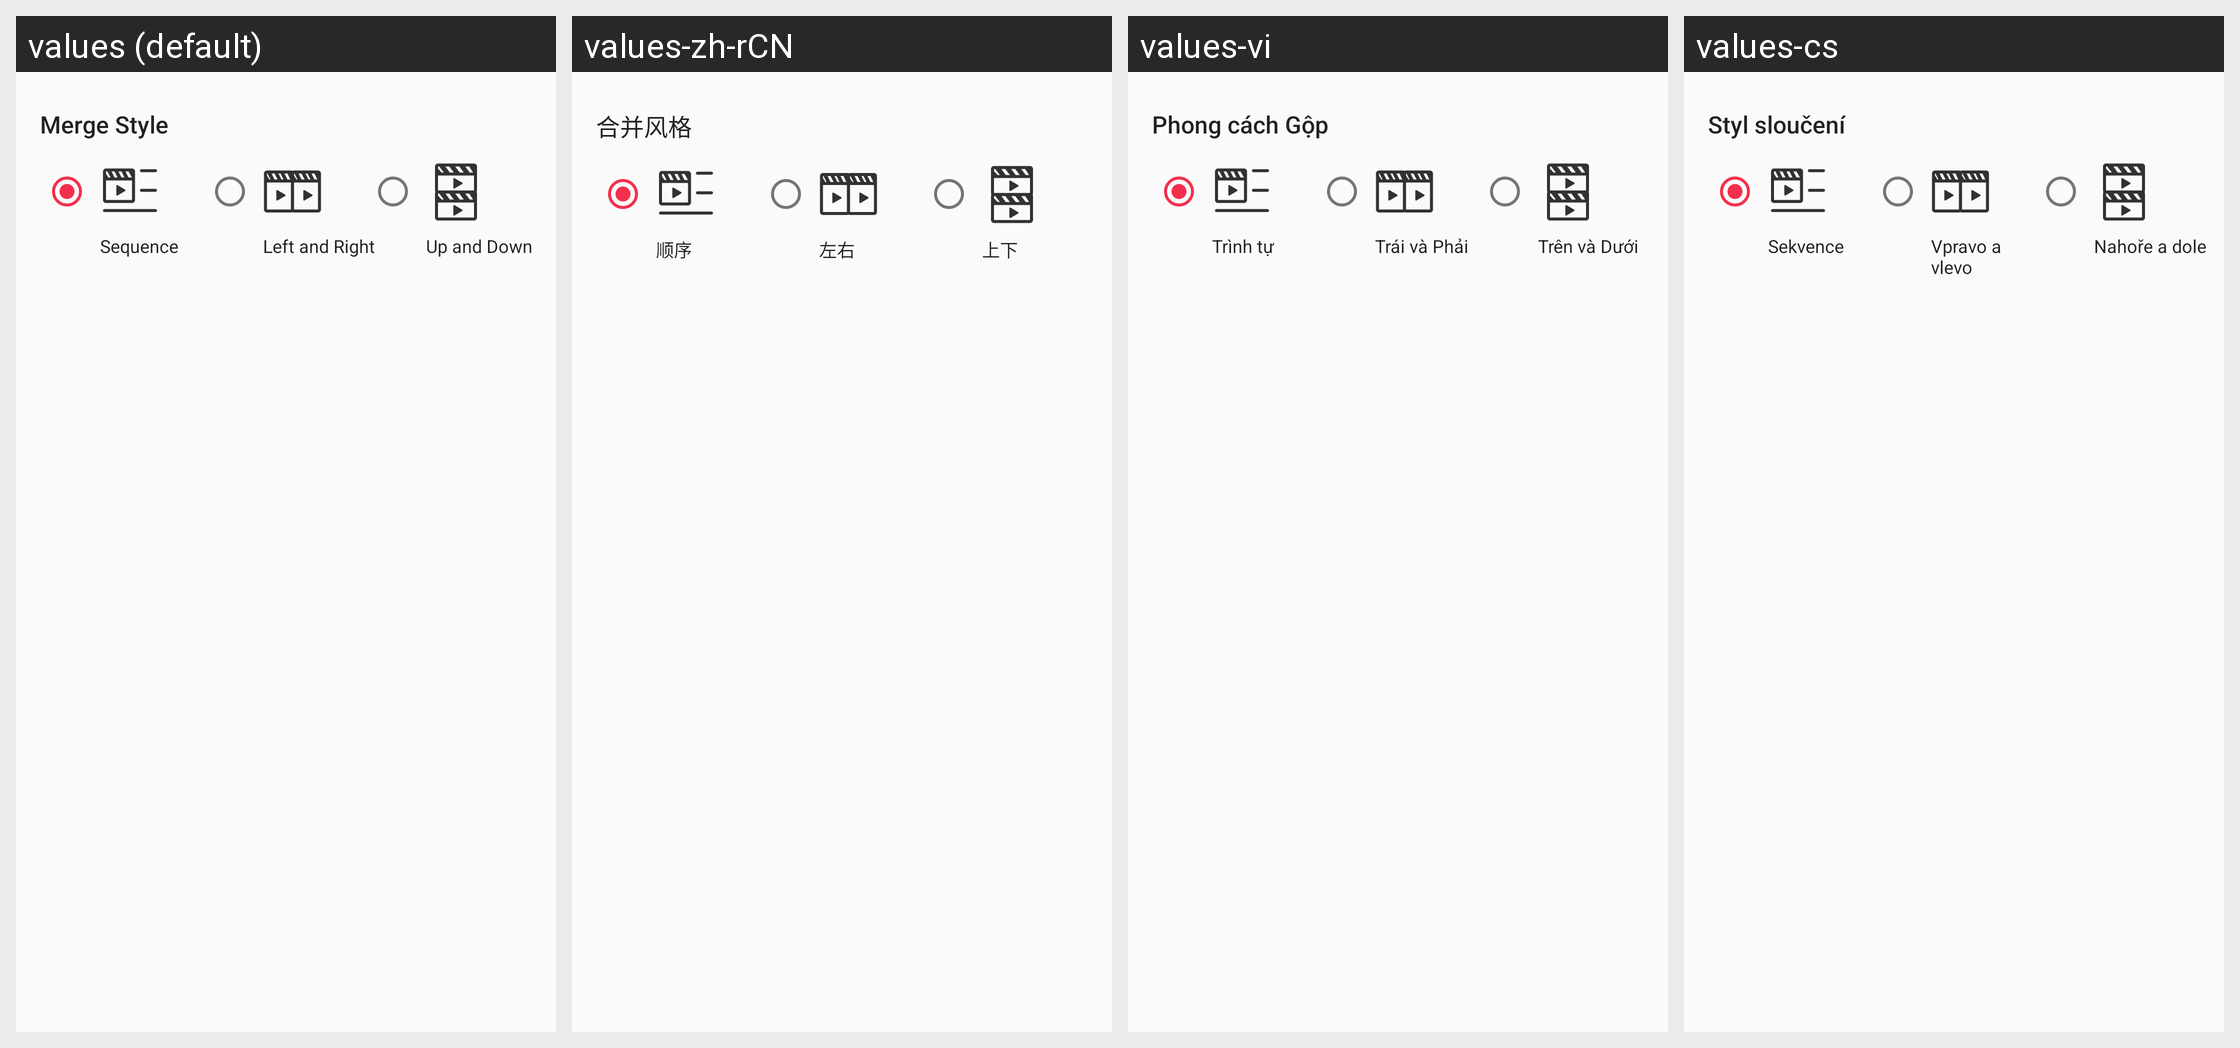

The Android screen above is rendered under several locales of the same app. Produce the string resources it draws, with the default and per-locale values.
Android screen res/layout/layout0074.xml rendered under 4 locales, left to right: values (default), values-zh-rCN, values-vi, values-cs. Device: Nexus 5 (rendered at 1080×1920; each locale shown at half size, 540×960, under a caption strip naming it); theme style000f.
Other locales in the repository, not shown: values-af, values-am, values-ar, values-as, values-az, values-be, values-bg, values-bn, values-bs, values-ca, values-da, values-de, values-el, values-en-rCA, values-en-rGB, values-en-rIN, values-en-rXC, values-es, values-es-rGT, values-es-rMX, values-es-rUS, values-et, values-eu, values-fa, values-fi, values-fr, values-fr-rCA, values-gl, values-gu, values-he, values-hi, values-hr, values-hu, values-hy, values-in, values-is, values-it, values-iw, values-ja, values-ka, values-kk, values-km, values-kn, values-kn-rIN, values-ko, values-ky, values-lo, values-lt, values-lv, values-mk, values-ml, values-ml-rIN, values-mn, values-mr, values-ms, values-my, values-nb, values-ne, values-nl, values-or, values-pa, values-pa-rIN, values-pl, values-pt, values-pt-rBR, values-pt-rPT, values-ro, values-ru, values-ru-rRU, values-si, values-sk, values-sl, values-sq, values-sr, values-sv, values-sw, values-ta, values-ta-rIN, values-te, values-te-rIN, values-th, values-tl, values-tr, values-uk, values-ur, values-ur-rIN, values-uz, values-zh, values-zh-rHK, values-zh-rTW, values-zu.
Strings drawn on this screen, with the default value and each locale's value (text and hints the layout hard-codes, and strings that could not be matched under every locale, appear in the picture but are not listed):

string013b
  values: Merge Style
  values-zh-rCN: 合并风格
  values-vi: Phong cách Gộp
  values-cs: Styl sloučení

string01ff
  values: Sequence
  values-zh-rCN: 顺序
  values-vi: Trình tự
  values-cs: Sekvence

string00fe
  values: Left and Right
  values-zh-rCN: 左右
  values-vi: Trái và Phải
  values-cs: Vpravo a vlevo

string02cc
  values: Up and Down
  values-zh-rCN: 上下
  values-vi: Trên và Dưới
  values-cs: Nahoře a dole
